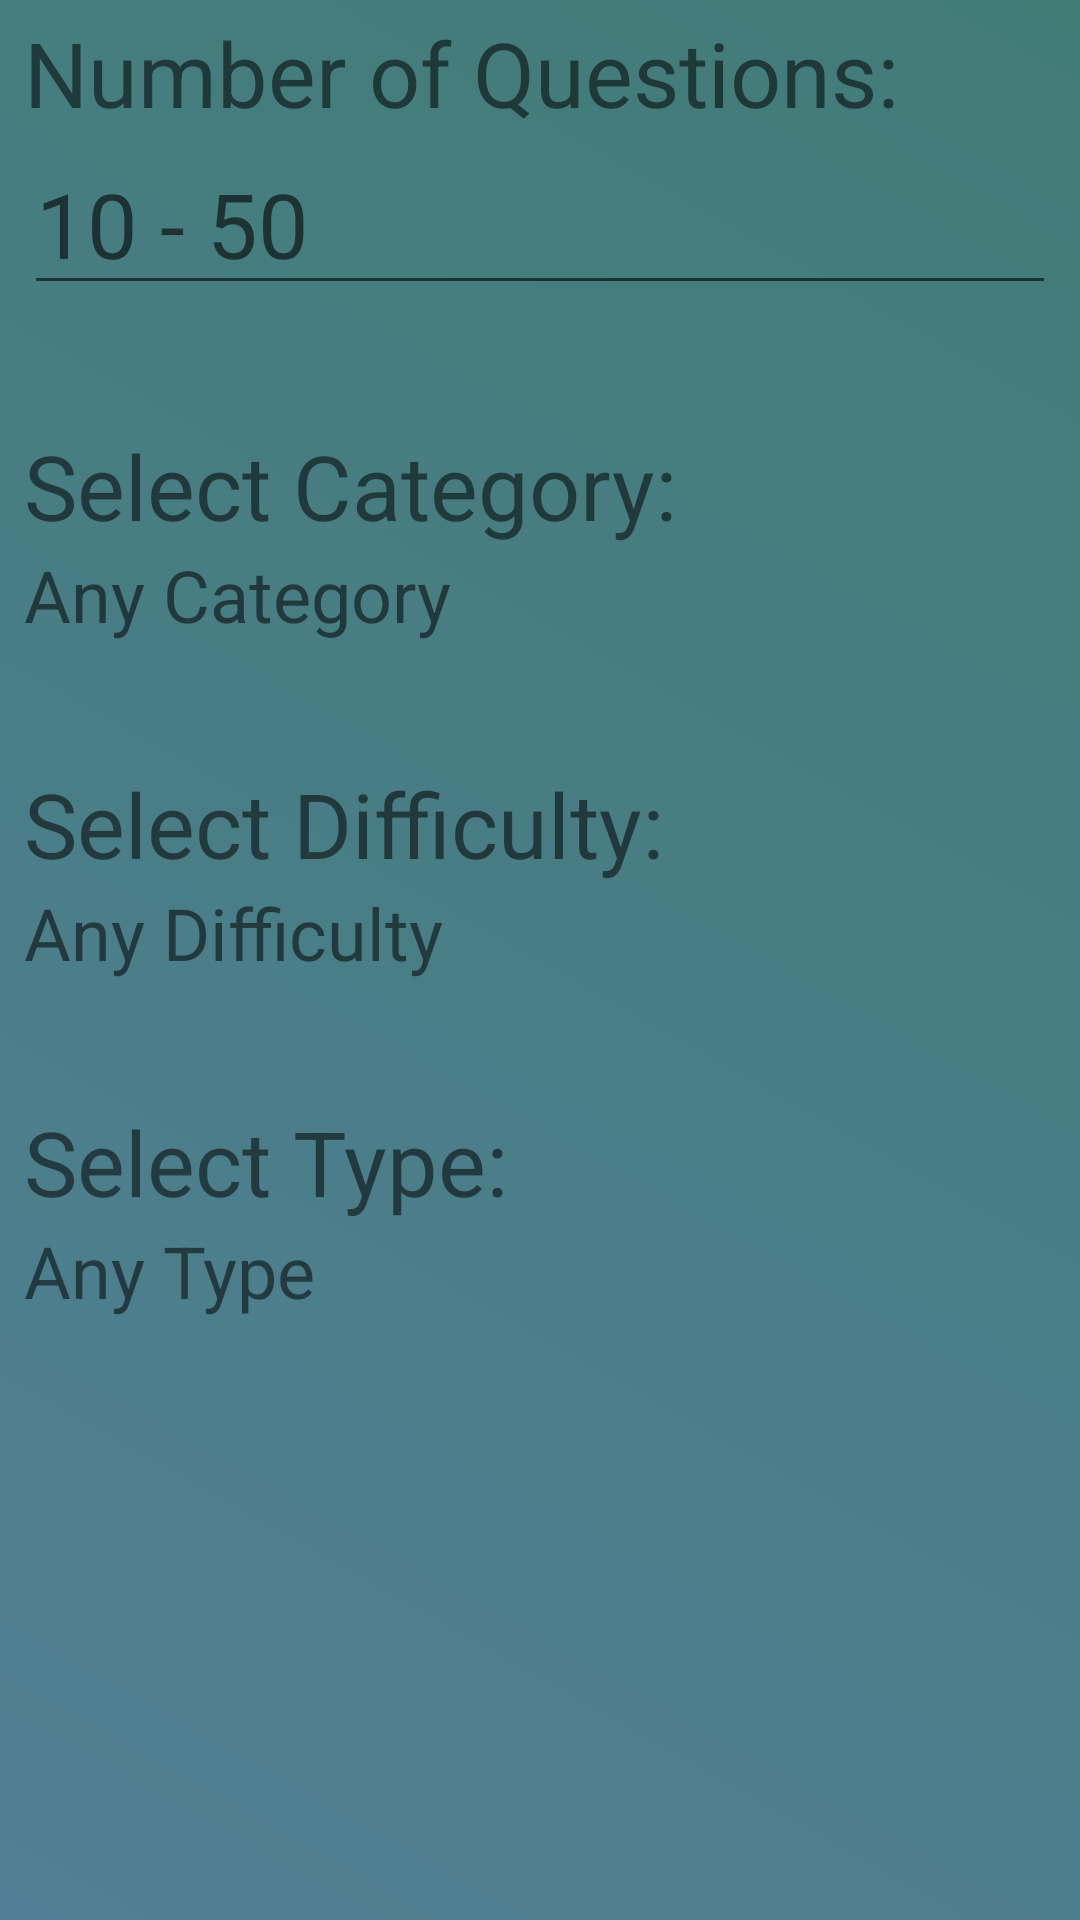

This screen was rendered from an Android layout file. Write that file and the resources it references.
<!-- AndroidManifest.xml: application theme Theme.Mobiiliohjelmointilopputyö -->
<!-- res/layout/activity_settings.xml -->
<?xml version="1.0" encoding="utf-8"?>
<androidx.constraintlayout.widget.ConstraintLayout xmlns:android="http://schemas.android.com/apk/res/android"
    xmlns:app="http://schemas.android.com/apk/res-auto"
    xmlns:tools="http://schemas.android.com/tools"
    android:layout_width="match_parent"
    android:layout_height="match_parent"
    android:background="@drawable/settings_gradient_background"
    tools:context=".SettingsActivity" >

    <ScrollView
        android:layout_width="match_parent"
        android:layout_height="match_parent"
        tools:layout_editor_absoluteX="100dp"
        tools:layout_editor_absoluteY="172dp">

        <LinearLayout
            android:layout_width="match_parent"
            android:layout_height="wrap_content"
            android:layout_marginLeft="8sp"
            android:layout_marginTop="4sp"
            android:layout_marginRight="8sp"
            android:contextClickable="false"
            android:orientation="vertical">

            <TextView
                android:id="@+id/numberOfQuestions_TextView"
                android:layout_width="match_parent"
                android:layout_height="wrap_content"
                android:text="@string/settings_numberOfQuestion"
                android:textSize="30sp" />

            <EditText
                android:id="@+id/numberOfQuestions_editNumber"
                android:layout_width="match_parent"
                android:layout_height="wrap_content"
                android:layout_marginBottom="40sp"
                android:ems="10"
                android:hint="@string/rangeOfQuestionsHeader"
                android:importantForAutofill="no"
                android:inputType="number"
                android:textSize="30sp" />

            <TextView
                android:id="@+id/selectCategory_TextView"
                android:layout_width="match_parent"
                android:layout_height="wrap_content"
                android:text="@string/selectCategoryHeader"
                android:textSize="30sp" />

            <TextView
                android:id="@+id/selectedItemCate_TextView"
                android:layout_width="match_parent"
                android:layout_height="wrap_content"
                android:layout_marginBottom="40sp"
                android:text="@string/categoryItem"
                android:textSize="24sp" />

            <TextView
                android:id="@+id/selectDifficultyHead_TextView"
                android:layout_width="match_parent"
                android:layout_height="wrap_content"
                android:text="@string/selectDifficultyHeader"
                android:textSize="30sp" />

            <TextView
                android:id="@+id/selectedDifficultyItem_TextView"
                android:layout_width="match_parent"
                android:layout_height="wrap_content"
                android:layout_marginBottom="40sp"
                android:text="@string/selectedDifficultyItem"
                android:textSize="24sp" />

            <TextView
                android:id="@+id/selectTypeHead_TextView"
                android:layout_width="match_parent"
                android:layout_height="wrap_content"
                android:text="@string/selectTypeHeader"
                android:textSize="30sp" />

            <TextView
                android:id="@+id/selectedTypeItem_TextView"
                android:layout_width="match_parent"
                android:layout_height="wrap_content"
                android:layout_marginBottom="40sp"
                android:text="@string/selectedTypeItem"
                android:textSize="24sp" />

        </LinearLayout>
    </ScrollView>
</androidx.constraintlayout.widget.ConstraintLayout>
<!-- resources referenced by this layout -->
<resources>
  <!-- drawable settings_gradient_background (drawable) -->
  <?xml version="1.0" encoding="utf-8"?>
  <shape xmlns:android="http://schemas.android.com/apk/res/android">
      <gradient
          android:angle="45"
          android:endColor="#427c77"
          android:startColor="#517f95" />
  </shape>
  <string name="categoryItem">Any Category</string>
  <string name="rangeOfQuestionsHeader">10 - 50</string>
  <string name="selectCategoryHeader">Select Category:</string>
  <string name="selectDifficultyHeader">Select Difficulty:</string>
  <string name="selectTypeHeader">Select Type:</string>
  <string name="selectedDifficultyItem">Any Difficulty</string>
  <string name="selectedTypeItem">Any Type</string>
  <string name="settings_numberOfQuestion">Number of Questions:</string>
  <style name="Theme.Mobiiliohjelmointilopputyö" parent="Theme.MaterialComponents.DayNight.DarkActionBar">
          
          <item name="colorPrimary">@color/purple_500</item>
          <item name="colorPrimaryVariant">@color/purple_700</item>
          <item name="colorOnPrimary">@color/white</item>
          
          <item name="colorSecondary">@color/teal_200</item>
          <item name="colorSecondaryVariant">@color/teal_700</item>
          <item name="colorOnSecondary">@color/black</item>
          
          <item name="android:statusBarColor" tools:targetApi="l">?attr/colorPrimaryVariant</item>
          
      </style>
  <color name="purple_500">#FF6200EE</color>
  <color name="purple_700">#FF3700B3</color>
  <color name="white">#FFFFFFFF</color>
  <color name="teal_200">#FF03DAC5</color>
  <color name="teal_700">#FF018786</color>
  <color name="black">#FF000000</color>
</resources>
